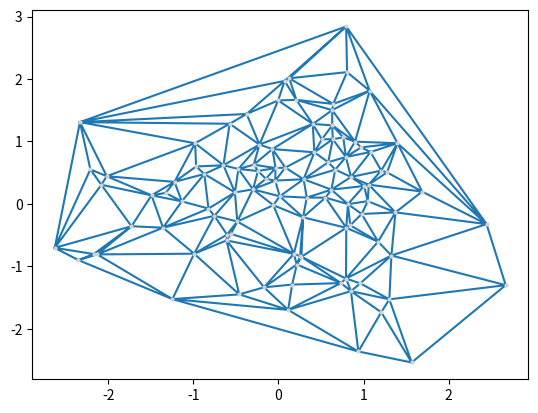

This chart was generated by the following Python code:
#!/usr/bin/env python
# -*- coding:utf-8 -*-


#==============================#
#非结构化数据绘图
#==============================#

################################
#tricontour三角网格等值线
################################

'''
import numpy as np
import matplotlib.pyplot as plt
fig=plt.figure() #创建画布
ax=fig.subplots() #创建图表
np.random.seed(202201)

x=np.random.randn(100)
y=np.random.randn(100)
z=x**2+y**2
ax.plot(x, y, 'o', markersize=2, color='lightgrey')
#ax.tricontour(x,y,z)
ax.tricontourf(x,y,z,levels=8,cmap="Oranges")#colors和cmap不能同时设置

plt.show()
'''

################################
#tripcolor三角网格伪彩色图
################################

'''
import numpy as np
import matplotlib.pyplot as plt
fig=plt.figure() #创建画布
ax=fig.subplots() #创建图表
np.random.seed(202201)

x=np.random.randn(100)
y=np.random.randn(100)
z=x**2+y**2
ax.plot(x, y, 'o', markersize=2, color='lightgrey')
ax.tripcolor(x,y,z)

plt.show()
'''


################################
#tripcolor三角网格伪彩色图
################################

import numpy as np
import matplotlib.pyplot as plt
fig=plt.figure() #创建画布
ax=fig.subplots() #创建图表
np.random.seed(202201)

x=np.random.randn(100)
y=np.random.randn(100)
#ax.triplot(x,y)
ax.triplot(x,y, 'o-', markersize=2, color="C0", mfc='lightgrey',mec='lightgray')

plt.show()